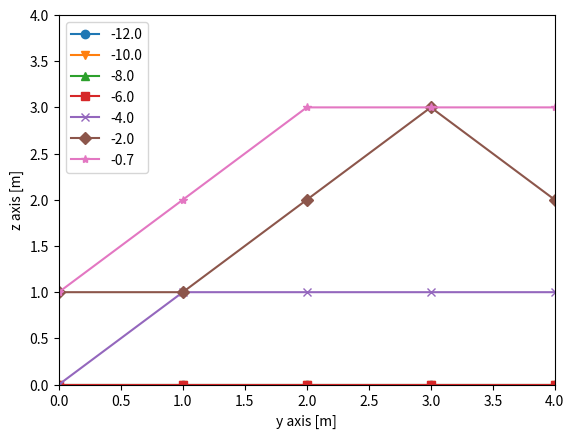

Generate this figure with matplotlib:
import numpy as np
import matplotlib.pyplot as plt

y = 5
x = 5
U = np.ones(x*y)

ys = np.linspace(0,4,y)
zs = np.linspace(0,4,x)
X,Y = np.meshgrid(ys,zs)

#u_plane = np.array([[-6],[-4],[-2],[-0.7],[1]])

u_plane = np.array([[-4,-2,0,1,1],[-5,-4,-1,0,1],[-6,-4,-2,-0.7,1],
                   [-6,-5,-2,-2,1],[-9,-5,-3,-0.7,1]])

thresholds = np.arange(-12.0,0.0,2)
thresholds = np.append(thresholds,-0.7)
markers = ["o","v","^","s","x","D","*"]

fig = plt.figure()
plt.xlim([ys[0],ys[-1]])
plt.ylim((zs[0],zs[-1]))

for t in np.arange(0,len(thresholds)):
    storage = np.zeros(len(ys))
    for j in np.arange(0,len(ys)):
        for k in np.arange(0,len(zs)-1):
            
            print(u_plane[j,k+1], thresholds[t])
            if u_plane[j,k+1] > thresholds[t]:
                
                storage[j] = zs[int(k)]

                break

    plt.plot(ys,storage,linestyle="-",marker=markers[t])


plt.xlabel("y axis [m]")
plt.ylabel("z axis [m]")
plt.legend(thresholds)
plt.show()